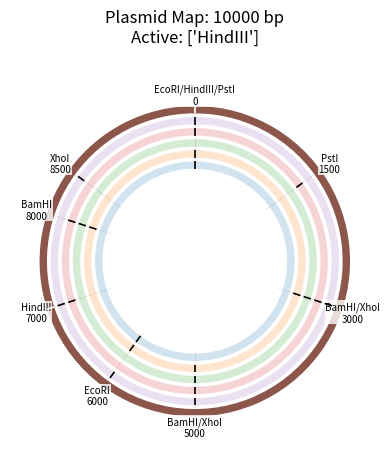

Recreate this plot in Python.
import copy
from collections import Counter
from itertools import product
import matplotlib.pyplot as plt
import numpy as np


tol = 0
all_solutions = False
solutions = []

import matplotlib.pyplot as plt
import numpy as np

def draw_plasmid(mapping, chain, current_digest_idx):
    plt.clf()
    ax = plt.subplot(111, projection='polar')
    ax.set_theta_direction(-1)  # Clockwise
    ax.set_theta_offset(np.pi/2) # 0 at top
    
    # Constants for layout
    VIEW_LIMIT = 50      
    INNER_RADIUS = 25    # Pushes rings toward the edge
    RING_WIDTH = 2     # Thinner rings
    GAP = 1           # Spacing between rings
    
    # 1. Draw the "Tracks" for each digest in the chain
    for d_idx, (enzymes, frags) in enumerate(chain):
        r_base = INNER_RADIUS + d_idx * (RING_WIDTH + GAP)
        active_enz = set(enzymes)
        
        if active_enz.issubset(mapping.known_enzymes):
            sim_lengths = mapping.simulate_digest(active_enz)
            active_sites = mapping.get_active_sites_sorted(active_enz)
            
            # --- UPDATED COLORMAP SYNTAX ---
            cmap = plt.get_cmap('tab10')
            color = cmap(d_idx % 10)
            alpha = 1.0 if d_idx == current_digest_idx else 0.2
            
            # Draw the Arcs
            for i, length in enumerate(sim_lengths):
                start_pos = active_sites[i][0]
                start_rad = (start_pos / mapping.length) * 2 * np.pi
                width_rad = (length / mapping.length) * 2 * np.pi
                
                ax.bar(start_rad, RING_WIDTH, width=width_rad, bottom=r_base, 
                       color=color, alpha=alpha, align='edge', edgecolor='none')

            # --- CUT SITE MARKERS ---
            for pos, enz_set in active_sites:
                theta = (pos / mapping.length) * 2 * np.pi
                # Draw a white line across the ring to show the cut
                # We extend it slightly (+0.02) to create a "notch" effect
                ax.vlines(theta, r_base - 0.02, r_base + RING_WIDTH + 0.02, 
                          color='white' if alpha == 1.0 else 'black', 
                          lw=1.2, zorder=10)

    # 2. Draw Site Labels
    outermost_r = INNER_RADIUS + len(chain) * (RING_WIDTH + GAP) + 2
    for pos, enzymes in mapping.sites.items():
        theta = (pos / mapping.length) * 2 * np.pi
        label = "/".join(sorted(enzymes))
        
        # Vertical reference line
        ax.plot([theta, theta], [INNER_RADIUS - 1, outermost_r - 1], 
                color='black', lw=0.5, linestyle=':', alpha=0.3)
        
        ax.text(theta, outermost_r, f"{label}\n{int(pos)}", 
                ha='center', va='center', fontsize=7, 
                bbox=dict(facecolor='white', alpha=0.8, edgecolor='none', pad=0.5))

    # Scaling and Styling
    ax.set_ylim(0, VIEW_LIMIT) 
    ax.set_rticks([])
    ax.set_xticks([])
    ax.grid(False)
    ax.spines['polar'].set_visible(False)
    
    plt.title(f"Plasmid Map: {int(mapping.length)} bp\nActive: {chain[current_digest_idx][0]}", pad=25)
    plt.draw()
    plt.pause(0.05)

class Mapping:
    def __init__(self, length = 0):
        self.sites = {}
        self.length = length
        self.known_enzymes = set()
        
    def rotate(self, offset):
        new_sites = {}
        for pos, enz_set in self.sites.items():
            # Move the site and wrap around the length
            new_pos = round((pos + offset) % self.length, 4)
            new_sites[new_pos] = enz_set
        self.sites = new_sites

    def add_site(self, enzymes, position):
        #now handles both a single string "EcoRI" or a set {"EcoRI", "BamHI"}!
        #extremely important for sites cleaved by multiple enzymes in an n-digest
        if isinstance(enzymes, str):
            enzymes = {enzymes}
        pos = round(float(position) % self.length, 4)
        if pos not in self.sites:
            self.sites[pos] = set()
        self.sites[pos].update(enzymes)
        self.known_enzymes.update(enzymes)

    def add_sites(self, cuts):
        #uses add_site extensively
        #cuts is an list of (position, enzyme) tuples
        #we always permute outside the loop because it's essential for recursion
        for position, enzyme in cuts:
            self.add_site(enzyme, position)

    def get_buckets(self, active_enzymes):
        """
        Finds the 'buckets/contarios' for the current digest.
        Returns a list of (start_pos, length) tuples.
        """
        #get positions of sites that contain any of the enzymes in the current digest
        active_pos = self.get_sorted_positions(active_enzymes)
        #if none of these enzymes are on the map yet (seed map at pos 0)
        if not active_pos:
            return [(0.0, float(self.length))]
        buckets = []
        for i in range(len(active_pos)):
            p1 = active_pos[i]
            p2 = active_pos[(i + 1) % len(active_pos)]
            #allows for circular plasmids, essentially a modulo operation
            dist = (p2 - p1) if p2 > p1 else (self.length - p1 + p2)
            buckets.append((p1, round(dist, 4)))
        return buckets

    def get_active_sites_sorted(self, enzymes):
        """Helper to get (pos, enzymes) tuples for specific enzymes, sorted by pos."""
        active_pos = [(pos, enz_set) for pos, enz_set in self.sites.items() if not enz_set.isdisjoint(enzymes)]
        return sorted(active_pos, key=lambda x: x[0])

    def simulate_digest(self, enzymes):
        """Returns lengths in physical order around the circle."""
        active_sites = self.get_active_sites_sorted(enzymes)
        if not active_sites:
            return [float(self.length)]
        lengths = []
        for i in range(len(active_sites)):
            p1 = active_sites[i][0]
            p2 = active_sites[(i + 1) % len(active_sites)][0]
            dist = (p2 - p1) if p2 > p1 else (self.length - p1 + p2)
            lengths.append(round(dist, 4))
        return lengths #note: NOT sorted, follows ordering

    def get_buckets(self, enzymes):
        """Returns (start_pos, length) in physical order."""
        active_sites = self.get_active_sites_sorted(enzymes)
        if not active_sites:
            return [(0.0, float(self.length))]
        lengths = self.simulate_digest(enzymes)
        buckets = []
        for i in range(len(active_sites)):
            buckets.append((active_sites[i][0], lengths[i]))
        return buckets
    
    def format_map(self):
        """Visual representation: Enzyme1/Enzyme2 @ Pos -> length -> ..."""
        if not self.sites:
            return f"--- Blank Plasmid (Length: {self.length}) ---"
        sorted_keys = sorted(self.sites.keys())
        output = []
        for i in range(len(sorted_keys)):
            pos = sorted_keys[i]
            next_pos = sorted_keys[(i + 1) % len(sorted_keys)]
            enzs = "/".join(sorted(self.sites[pos]))
            dist = (next_pos - pos) if next_pos > pos else (self.length - pos + next_pos)
            output.append(f"[{enzs} @ {pos}] ==({round(dist, 1)})==")
        return " ".join(output)

    def get_sig(self):
        """
        Returns a normalized representation of the plasmid.
        """
        # 1. Get all sites sorted by position
        sorted_sites = sorted(self.sites.items())
        if not sorted_sites: return None
        # 2. Extract relative distances and enzyme sets
        # (Distances between sites and the enzymes at those sites)
        n = len(sorted_sites)
        rotations = []
        for i in range(n):
            # Rotate the list so site 'i' is the start
            rotated = sorted_sites[i:] + sorted_sites[:i]
            # Create a representation: ((enzymes), dist_to_next, (enzymes), dist_to_next...)
            # We normalize positions to relative distances
            forward = []
            for j in range(n):
                pos, enz = rotated[j]
                next_pos = rotated[(j + 1) % n][0]
                dist = (next_pos - pos) % self.length
                forward.append((tuple(sorted(enz)), round(dist, 4)))
            # Forward direction
            rotations.append(tuple(forward))
            # Mirror (Reverse) direction
            # We flip the sequence of distances and enzyme sets
            backward = []
            for j in range(n, 0, -1):
                idx = j % n
                prev_idx = (j - 1) % n
                pos, enz = rotated[idx]
                prev_pos = rotated[prev_idx][0]
                dist = (pos - prev_pos) % self.length
                backward.append((tuple(sorted(rotated[idx][1])), round(dist, 4)))
            rotations.append(tuple(backward))
        # The 'signature' is the smallest version
        return min(rotations)

def coverage_possibilities(actual, simulated):
    """
    Finds all ways to partition the 'actual' fragments into the 'simulated' buckets.
    Example: simulated=[5000, 5000], actual=[3000, 2000, 4000, 1000]
    Returns: [[[3000, 2000], [4000, 1000]], [[4000, 1000], [3000, 2000]]]
    """
    from itertools import permutations
    def can_partition(targets, parts):
        if not targets:
            return [[]] if not parts else []
        target = targets[0]
        res = []
        #try all combinations of 'subfragments' that sum to the current 'superfragment'
        for i in range(1, len(parts) + 1):
            for combo in permutations(parts, i):
                if abs(sum(combo) - target) <= 0.1:
                    #if valid, recurse for the remaining targets
                    remaining_parts = list(parts)
                    for x in combo:
                        remaining_parts.remove(x)
                    
                    sub_solutions = can_partition(targets[1:], remaining_parts)
                    for sol in sub_solutions:
                        res.append([list(combo)] + sol)
            #break early if we find a match for this target to save time
            #note: this is for finding a non-ambiguous mapping; remove if multiple valid internal orderings matter)
            #if res: break 
        return res

    #use a set of tuples to distinguish results
    actual_sorted = sorted(actual)
    raw_results = can_partition(simulated, actual)
    unique_results = []
    seen = set()
    for res in raw_results:
        res_tuple = tuple(tuple(group) for group in res)
        if res_tuple not in seen:
            unique_results.append(res)
            seen.add(res_tuple)
    return unique_results

def build_chain(digests):
    #this is weird because it's basically trying to implement the intuition of which maps to try for minimal guesswork
    seen_enzymes = set()
    seen_fragments = set()
    chain = []
    remaining = digests.copy()

    while remaining:
        scored = []
        for d in remaining:
            enzymes, frags = d
            new_enzymes = set(enzymes) - seen_enzymes
            new_frags = set(frags) - seen_fragments
            common_enzymes = set(enzymes) & seen_enzymes
            score = (len(new_enzymes) + 1)**2 + len(new_frags) - ((len(common_enzymes) + 3)**1.5)
            overlap = len(set(enzymes) & seen_enzymes)
            if seen_enzymes and overlap == 0: #punishes digests with NO anchoring sites
                #if push is too low, we have to deal with iterating over every base pair (for realistic digests)
                score += 1000  #hard shove to the end, assumes few digests
                #score += (len(digests))**2
            scored.append((score, d))
        scored.sort(key=lambda x: x[0])
        best = scored[0][1]
        enzymes, frags = best
        seen_enzymes.update(enzymes)
        seen_fragments.update(frags)
        chain.append(best)
        remaining.remove(best)
    return chain

def find_length(chain):
    sampling = []
    for digest in chain:
        sampling.append(sum(digest[1]))
    average = sum(sampling)/len(sampling)
    for length in sampling:
        if not (0.9*average < length < 1.1*average):
            return False
    return average
    ''' [redacted]
[redacted]
[redacted]
[redacted]
[redacted]
[redacted]
[redacted]
[redacted]
    '''

def build_seed(sites, length):
    """
    sites: List of tuples like [ (["HindIII"], 500), (["BamHI", "HindIII"], 4000) ]
    """
    initial = Mapping(length=length)
    for enzymes, position in sites:
        # Utilizing your existing add_site logic which handles sets/strings
        initial.add_site(enzymes, position)
    return initial

def build_canonical(chain, seed_sites=None):
    global solutions
    solutions = []
    
    length = find_length(chain)
    if not length:
        print("Bad digests: Total lengths are inconsistent.")
        return None

    initial_map = Mapping(length=length)
    recurse(initial_map, chain, chain, 0)
    
    unique_maps = []
    seen_signatures = set()
    
    for mapping in solutions:
        final_valid_map = None
        
        if seed_sites:
            # We need to test the map and its mirror image
            # because gel data doesn't tell us 'direction'
            for is_mirrored in [False, True]:
                test_map = copy.deepcopy(mapping)
                if is_mirrored:
                    # Mirror: new_pos = (length - old_pos) % length
                    test_map.sites = {round((length - p) % length, 4): e 
                                      for p, e in test_map.sites.items()}
                
                # Anchor: Try to align the first seed site
                anchor_enzs, anchor_pos = seed_sites[0]
                if isinstance(anchor_enzs, str): anchor_enzs = {anchor_enzs}
                
                # Find all positions of the anchor enzyme in our generated map
                possible_starts = [p for p, e in test_map.sites.items() if anchor_enzs.issubset(e)]
                
                for current_start in possible_starts:
                    # Calculate the rotation shift needed
                    shift = (anchor_pos - current_start) % length
                    
                    # Apply shift to all sites
                    rotated_sites = {round((p + shift) % length, 4): e 
                                     for p, e in test_map.sites.items()}
                    
                    # Check if ALL other seed sites match this rotation
                    all_match = True
                    for s_enzs, s_pos in seed_sites:
                        if isinstance(s_enzs, str): s_enzs = {s_enzs}
                        
                        if not any(abs(p - s_pos) <= 1.5 and s_enzs.issubset(e) 
                                   for p, e in rotated_sites.items()):
                            all_match = False
                            break
                    
                    if all_match:
                        test_map.sites = rotated_sites
                        final_valid_map = test_map
                        break
                if final_valid_map: break
            
            if not final_valid_map:
                continue # No rotation or mirror of this solution matches seeds
            mapping = final_valid_map # Use the aligned version
        
        # Finally, check signature to ensure uniqueness
        sig = mapping.get_sig()
        if sig not in seen_signatures:
            unique_maps.append(mapping)
            seen_signatures.add(sig)
            
    return unique_maps

def recurse(current_mapping, remaining_digests, full_chain, current_depth=0):
    global solutions
    
    # VISUALIZATION:
    # Use min() to prevent IndexError on the final success frame
    viz_idx = min(current_depth, len(full_chain) - 1)
    draw_plasmid(current_mapping, full_chain, viz_idx)
    
    # BASE CASE: All digests placed
    if not remaining_digests:
        solutions.append(current_mapping)
        # Final redraw to show the completed map
        draw_plasmid(current_mapping, full_chain, viz_idx)
        return True 

    enzymes_in_digest, actual_frags = remaining_digests[0]
    shared_enzymes = set(enzymes_in_digest) & current_mapping.known_enzymes
    new_enzymes = list(set(enzymes_in_digest) - current_mapping.known_enzymes)

    buckets = current_mapping.get_buckets(shared_enzymes)
    simulated_lengths = [b[1] for b in buckets]
    possibilities = coverage_possibilities(actual_frags, simulated_lengths)
    
    if not possibilities:
        return False

    found_at_least_one = False

    # VERIFY/EXPLORE
    for division in possibilities:
        if not new_enzymes:
            # Check if current map satisfies this digest without adding new sites
            if all(len(subgroup) == 1 for subgroup in division):
                if recurse(current_mapping, remaining_digests[1:], full_chain, current_depth + 1):
                    found_at_least_one = True
            continue 

        num_internal_cuts = sum(len(subgroup) - 1 for subgroup in division)
        if not shared_enzymes:
            num_internal_cuts = len(division[0])

        for enz_setup in product(new_enzymes, repeat=num_internal_cuts):
            trial_map = copy.deepcopy(current_mapping)
            new_sites_to_add = []
            enz_iter = iter(enz_setup)
            
            for i, subgroup in enumerate(division):
                curr_abs_pos, _ = buckets[i]
                pieces = subgroup if not shared_enzymes else subgroup[:-1]
                for length in pieces:
                    curr_abs_pos = (curr_abs_pos + length) % trial_map.length
                    new_sites_to_add.append((curr_abs_pos, next(enz_iter)))
            
            trial_map.add_sites(new_sites_to_add)

            if Counter(trial_map.simulate_digest(enzymes_in_digest)) == Counter(actual_frags):
                if recurse(trial_map, remaining_digests[1:], full_chain, current_depth + 1):
                    found_at_least_one = True
                    if not all_solutions:
                        return True

    return found_at_least_one

def display_mappings(solution):
    for mapping in solution:
        print(mapping.format_map())

if __name__=="__main__":
    A = (["EcoRI"], [6000, 4000])
    B = (["BamHI"], [5000, 3000, 2000])
    C = (["HindIII"], [7000, 3000])
    D = (["EcoRI", "BamHI"], [3000, 2000, 2000, 1000, 2000])
    E = (["BamHI", "HindIII", "PstI"], [3000, 2000, 2000, 1500, 1500])
    F = (["EcoRI", "HindIII", "XhoI"], [3000, 2500, 2000, 1500, 1000])

    G = (["AluI"], [2200, 4800, 8000])
    H = (["PvuI"], [5900, 9100])
    I = (["HindIII"], [3000, 12000])
    J = (["SacI"], [2000, 4000, 9000])
    K = (["PvuI", "BamHI"], [1100, 5900, 8000])
    L = (["XmnI"], [4800, 10200])
    M = (["SacI", "XmnI"], [300, 500, 4000, 8700])
    N = (["AluI", "BamHI"], [1800, 2200, 3000, 8000])
    O = (["HindIII", "AluI"], [1000, 1200, 2000, 4800, 6000])
    P = (["BamHI"], [15000])
    test = [A, B, C, D, E, F]
    #test = [G, H, I, J, K, L, M, N, O, P]

    seeds = []
    chain = build_chain(test)
    print("Chain order:", chain)
    print()
    maps = build_canonical(chain, seeds)
    display_mappings(maps)
